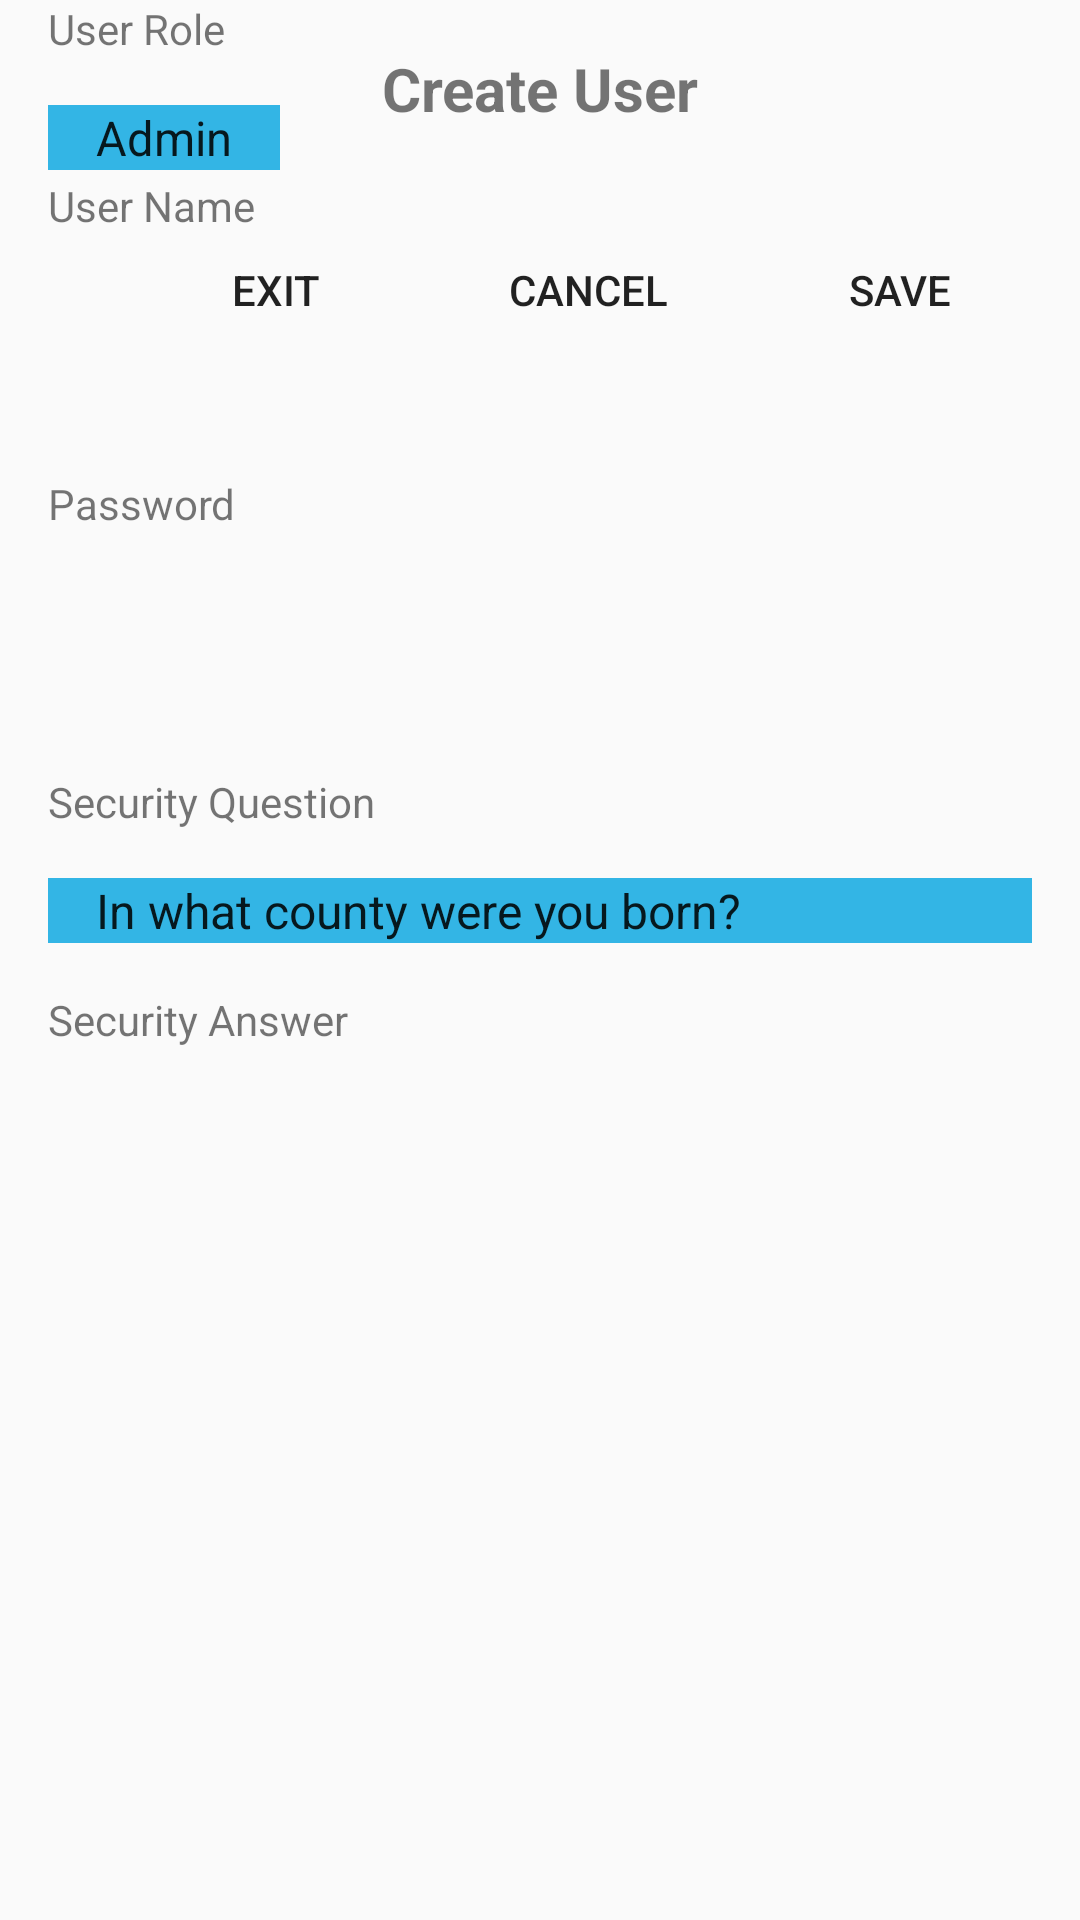

Reconstruct the res/layout file that produces this screen, plus the resources it refers to.
<!-- AndroidManifest.xml: application theme AppTheme -->
<!-- res/layout/activity_create_user.xml -->
<?xml version="1.0" encoding="utf-8"?>
<androidx.constraintlayout.widget.ConstraintLayout
        xmlns:android="http://schemas.android.com/apk/res/android"
        xmlns:app="http://schemas.android.com/apk/res-auto"
        xmlns:tools="http://schemas.android.com/tools"
        android:layout_width="match_parent"
        android:layout_height="match_parent"
        tools:context=".CreateUserActivity">

    <TextView
            android:text="@string/create_user"
            android:textSize="20sp"
            android:textStyle="bold"
            android:gravity="center_horizontal"
            android:layout_width="match_parent"
            android:layout_height="wrap_content"
            app:layout_constraintTop_toTopOf="parent"
            android:layout_marginTop="16dp"
            app:layout_constraintStart_toStartOf="parent"
            app:layout_constraintEnd_toEndOf="parent"
            android:id="@+id/textView2"/>

    <TextView
            android:id="@+id/text_user"
            android:text="@string/user_name"
            android:layout_width="match_parent"
            android:layout_height="wrap_content"
            android:layout_marginTop="16dp"
            app:layout_constraintTop_toBottomOf="@+id/textView2"
            app:layout_constraintStart_toStartOf="parent"
            app:layout_constraintEnd_toEndOf="parent"
            android:layout_marginStart="16dp"
            android:layout_marginEnd="16dp"/>

    <EditText
            android:id="@+id/edit_user"
            android:background="@drawable/border_line"
            android:padding="@dimen/small_space"
            android:layout_width="match_parent"
            android:layout_height="wrap_content"
            app:layout_constraintTop_toBottomOf="@+id/text_user"
            android:layout_marginTop="16dp"
            app:layout_constraintStart_toStartOf="parent"
            app:layout_constraintEnd_toEndOf="parent"
            android:layout_marginStart="16dp"
            android:layout_marginEnd="16dp"/>

    <TextView
            android:id="@+id/text_passowrd"
            android:text="@string/user_password"
            android:layout_width="match_parent"
            android:layout_height="wrap_content"
            app:layout_constraintTop_toBottomOf="@+id/edit_user"
            android:layout_marginTop="16dp"
            app:layout_constraintStart_toStartOf="parent"
            app:layout_constraintEnd_toEndOf="parent"
            android:layout_marginStart="16dp"
            android:layout_marginEnd="16dp"/>

    <EditText
            android:id="@+id/edit_password"
            android:background="@drawable/border_line"
            android:padding="@dimen/small_space"
            android:inputType="textPassword"
            android:layout_width="match_parent"
            android:layout_height="wrap_content"
            android:layout_marginTop="16dp"
            app:layout_constraintTop_toBottomOf="@+id/text_passowrd"
            app:layout_constraintStart_toStartOf="parent"
            app:layout_constraintEnd_toEndOf="parent"
            android:layout_marginStart="16dp"
            android:layout_marginEnd="16dp"/>

    <TextView
            android:id="@+id/text_sec_question"
            android:text="@string/sec_answer"
            android:layout_width="match_parent"
            android:layout_height="wrap_content"
            app:layout_constraintStart_toStartOf="parent"
            app:layout_constraintEnd_toEndOf="parent"
            android:layout_marginStart="16dp"
            android:layout_marginEnd="16dp"
            app:layout_constraintHorizontal_bias="0.0"
            android:layout_marginTop="16dp"
            app:layout_constraintTop_toBottomOf="@+id/spinner_question"/>

    <TextView
            android:id="@+id/text_sec_answer"
            android:text="@string/sec_question"
            android:layout_width="match_parent"
            android:layout_height="wrap_content"
            app:layout_constraintStart_toStartOf="parent"
            app:layout_constraintEnd_toEndOf="parent"
            android:layout_marginStart="16dp"
            android:layout_marginEnd="16dp"
            app:layout_constraintHorizontal_bias="0.0"
            android:layout_marginTop="16dp"
            app:layout_constraintTop_toBottomOf="@+id/edit_password"/>

    <EditText
            android:id="@+id/edit_sec_answer"
            android:background="@drawable/border_line"
            android:padding="@dimen/small_space"
            android:inputType="textPassword"
            android:layout_width="match_parent"
            android:layout_height="wrap_content"
            android:layout_marginTop="16dp"
            app:layout_constraintTop_toBottomOf="@+id/text_sec_question"
            app:layout_constraintStart_toStartOf="parent"
            app:layout_constraintEnd_toEndOf="parent"
            android:layout_marginStart="16dp"
            android:layout_marginEnd="16dp"
            app:layout_constraintHorizontal_bias="0.0"/>


    <TextView
            android:id="@+id/text_role"
            android:text="@string/user_role"
            android:layout_width="match_parent"
            android:layout_height="wrap_content"
            app:layout_constraintStart_toStartOf="parent"
            app:layout_constraintEnd_toEndOf="parent"
            android:layout_marginStart="16dp"
            android:layout_marginEnd="16dp"
            app:layout_constraintHorizontal_bias="0.0"
            android:layout_marginTop="16dp"
            app:layout_constraintTop_toBottomOf="@+id/edit_sec_question"/>

    <Spinner
            android:id="@+id/spiner_role"
            android:layout_width="wrap_content"
            android:layout_height="0dp"
            android:layout_marginTop="16dp"
            android:entries="@array/user_role"
            android:background="@android:color/holo_blue_light"
            style="@style/spinnerItemStyle"
            android:popupBackground="@android:color/holo_blue_light"
            app:layout_constraintTop_toBottomOf="@+id/text_role"
            app:layout_constraintStart_toStartOf="parent"
            android:layout_marginStart="16dp"/>

    <Spinner
            android:id="@+id/spinner_question"
            android:layout_width="match_parent"
            android:layout_height="0dp"
            android:entries="@array/sec_question"
            android:background="@android:color/holo_blue_light"
            style="@style/spinnerItemStyle"
            android:popupBackground="@android:color/holo_blue_light"
            app:layout_constraintStart_toStartOf="parent"
            android:layout_marginStart="16dp"
            app:layout_constraintEnd_toEndOf="parent"
            android:layout_marginEnd="16dp"
            app:layout_constraintHorizontal_bias="0.0"
            android:layout_marginTop="16dp"
            app:layout_constraintTop_toBottomOf="@+id/text_sec_answer"/>

    <Button
            android:id="@+id/button_save"
            android:text="@string/save"
            style="@style/StandardButton"
            app:layout_constraintTop_toBottomOf="@+id/spiner_role"
            android:layout_marginTop="16dp"
            app:layout_constraintEnd_toEndOf="parent"
            android:layout_marginEnd="16dp"/>

    <Button
            android:id="@+id/button_cancel"
            android:text="@string/cancel"
            style="@style/StandardButton"
            app:layout_constraintEnd_toStartOf="@+id/button_save"
            android:layout_marginEnd="16dp"
            app:layout_constraintBottom_toBottomOf="@+id/button_save"
            app:layout_constraintTop_toTopOf="@+id/button_save"/>

    <Button
            android:id="@+id/button_exit"
            android:text="@string/exit"
            style="@style/StandardButton"
            app:layout_constraintEnd_toStartOf="@+id/button_cancel"
            android:layout_marginEnd="16dp"
            app:layout_constraintBottom_toBottomOf="@+id/button_cancel"
            app:layout_constraintTop_toTopOf="@+id/button_cancel"
            app:layout_constraintVertical_bias="0.0"/>

</androidx.constraintlayout.widget.ConstraintLayout>
<!-- resources referenced by this layout -->
<resources>
  <string-array name="sec_question">
          <item>In what county were you born?</item>
          <item>What was your first car?</item>
          <item>When is your anniversary?</item>
          <item>When is your mother name?</item>
      </string-array>
  <string-array name="user_role">
          <item>Admin</item>
          <item>User</item>
      </string-array>
  <dimen name="small_space">12dp</dimen>
  <string name="cancel">Cancel</string>
  <string name="create_user">Create User</string>
  <string name="exit">Exit</string>
  <string name="save">Save</string>
  <string name="sec_answer">Security Answer</string>
  <string name="sec_question">Security Question</string>
  <string name="user_name">User Name</string>
  <string name="user_password">Password</string>
  <string name="user_role">User Role</string>
  <style name="StandardButton" parent="Widget.AppCompat.Button">
          <item name="android:layout_width">wrap_content</item>
          <item name="android:layout_height">wrap_content</item>
          <item name="android:background">@drawable/item_button</item>
      </style>
  <style name="spinnerItemStyle" parent="@android:style/Widget.Holo.DropDownItem.Spinner">
          <item name="android:textColor">@android:color/black</item>
          <item name="android:background">@android:color/holo_blue_light</item>
      </style>
  <style name="AppTheme" parent="Theme.AppCompat.Light.DarkActionBar">
          <item name="colorPrimary">@color/colorPrimary</item>
          <item name="colorPrimaryDark">@color/colorPrimaryDark</item>
          <item name="colorAccent">@color/colorAccent</item>
      </style>
  <color name="colorPrimary">#008577</color>
  <color name="colorPrimaryDark">#00574B</color>
  <color name="colorAccent">#D81B60</color>
</resources>
